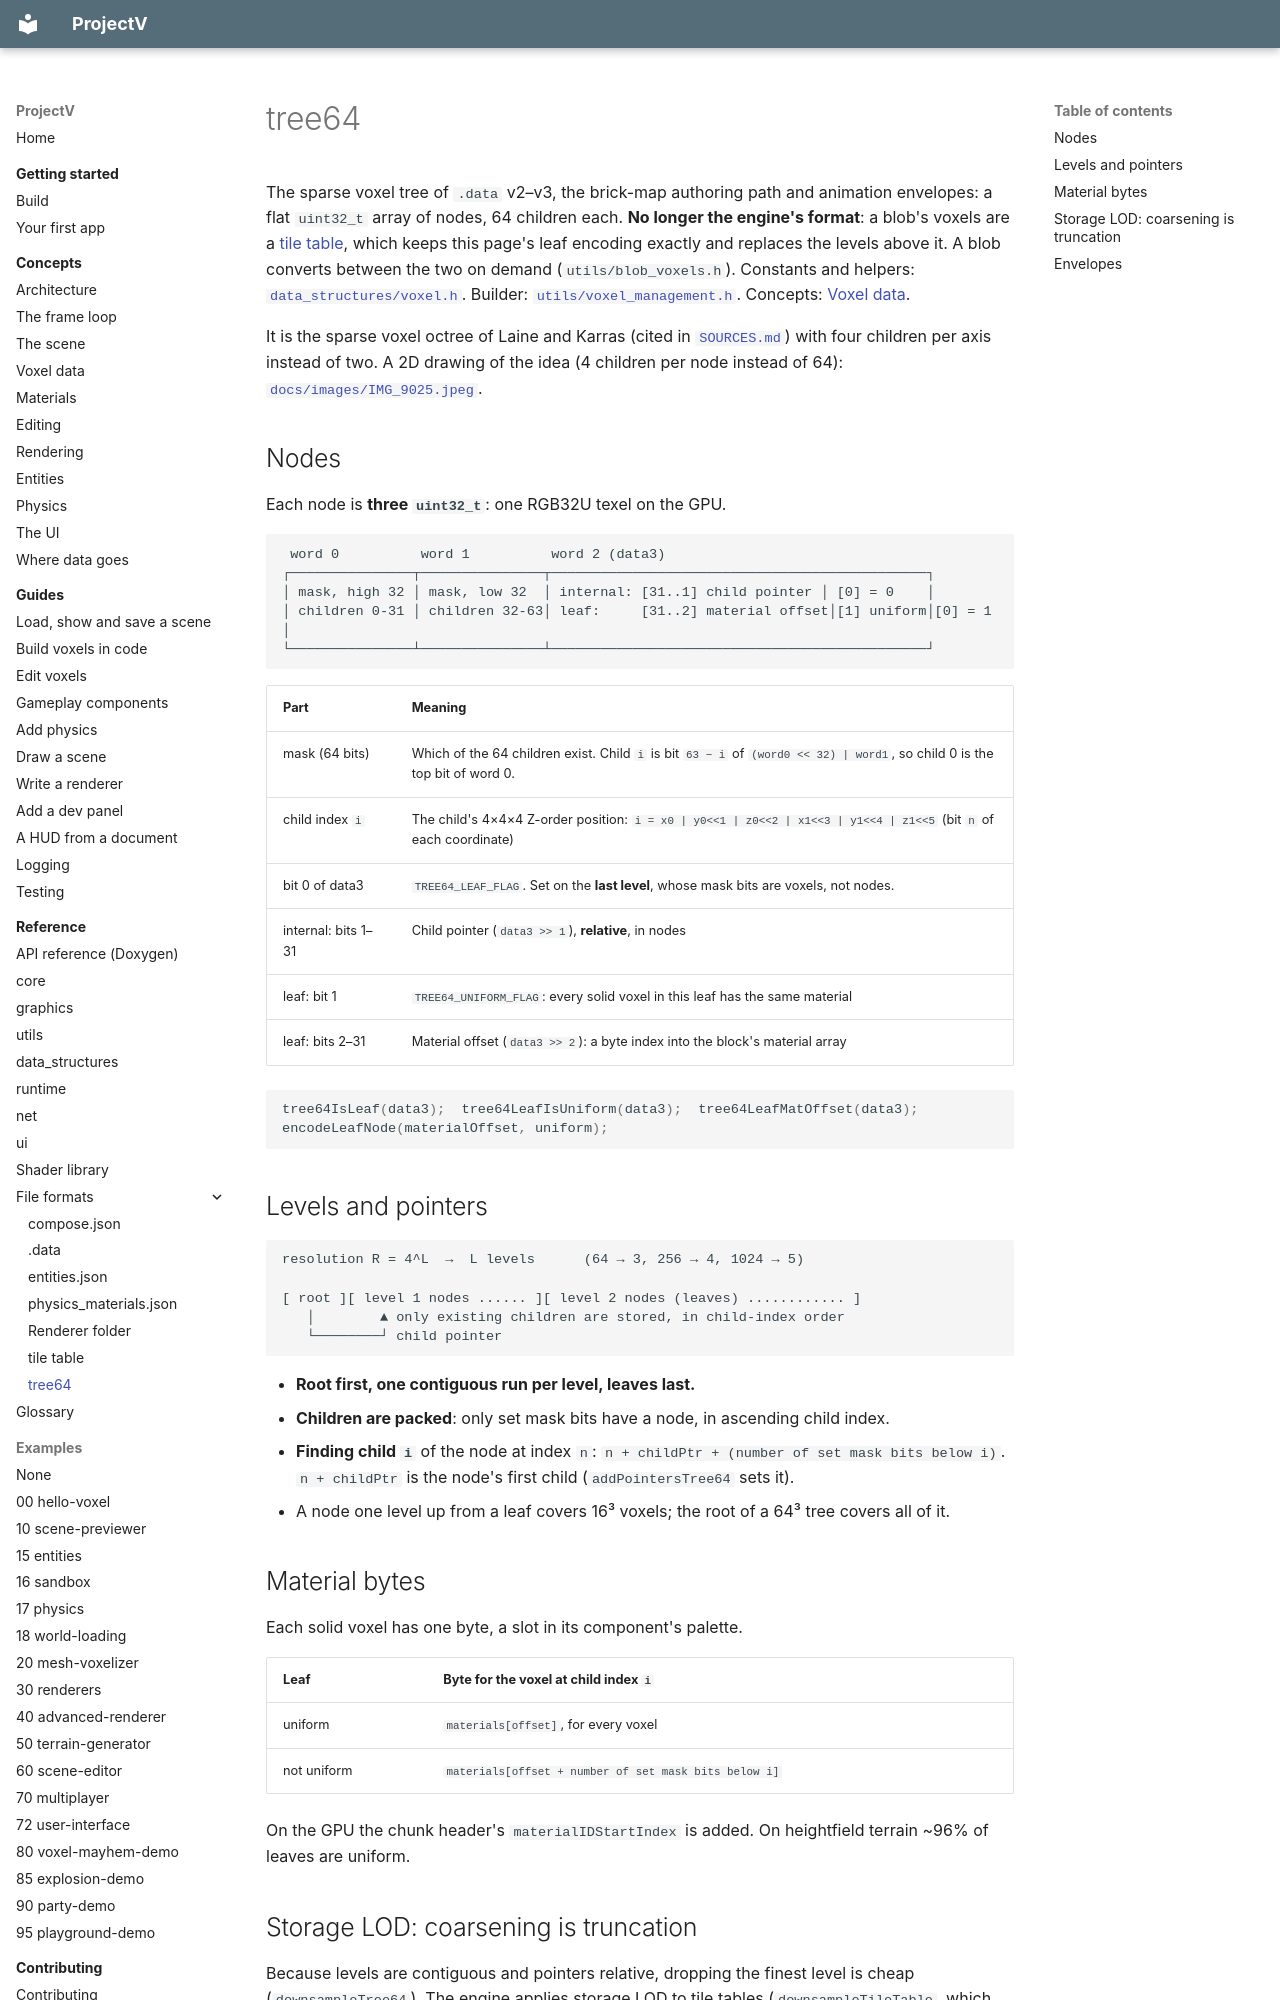

repository: ajsuper/ProjectV · page: reference/formats/tree64/index.html · generator: mkdocs

# tree64

The sparse voxel tree of `.data` v2–v3, the brick-map authoring path and animation envelopes: a flat
`uint32_t` array of nodes, 64 children each. **No longer the engine's format**: a blob's voxels are a
[tile table](tile-table.md), which keeps this page's leaf encoding exactly and replaces the levels above
it. A blob converts between the two on demand (`utils/blob_voxels.h`). Constants and helpers:
[`data_structures/voxel.h`](../../../include/data_structures/voxel.h). Builder:
[`utils/voxel_management.h`](../../../include/utils/voxel_management.h). Concepts:
[Voxel data](../../concepts/voxel-data.md).

It is the sparse voxel octree of Laine and Karras (cited in [`SOURCES.md`](../../../SOURCES.md))
with four children per axis instead of two. A 2D drawing of the idea (4 children per node instead of 64):
[`docs/images/IMG_9025.jpeg`](../../images/IMG_9025.jpeg).

## Nodes

Each node is **three `uint32_t`**: one RGB32U texel on the GPU.

```text
 word 0          word 1          word 2 (data3)
┌───────────────┬───────────────┬──────────────────────────────────────────────┐
│ mask, high 32 │ mask, low 32  │ internal: [31..1] child pointer │ [0] = 0    │
│ children 0-31 │ children 32-63│ leaf:     [31..2] material offset│[1] uniform│[0] = 1 │
└───────────────┴───────────────┴──────────────────────────────────────────────┘
```

| Part | Meaning |
|---|---|
| mask (64 bits) | Which of the 64 children exist. Child `i` is bit `63 − i` of `(word0 << 32) | word1`, so child 0 is the top bit of word 0. |
| child index `i` | The child's 4×4×4 Z-order position: `i = x0 | y0<<1 | z0<<2 | x1<<3 | y1<<4 | z1<<5` (bit `n` of each coordinate) |
| bit 0 of data3 | `TREE64_LEAF_FLAG`. Set on the **last level**, whose mask bits are voxels, not nodes. |
| internal: bits 1–31 | Child pointer (`data3 >> 1`), **relative**, in nodes |
| leaf: bit 1 | `TREE64_UNIFORM_FLAG`: every solid voxel in this leaf has the same material |
| leaf: bits 2–31 | Material offset (`data3 >> 2`): a byte index into the block's material array |

```cpp
tree64IsLeaf(data3);  tree64LeafIsUniform(data3);  tree64LeafMatOffset(data3);
encodeLeafNode(materialOffset, uniform);
```

## Levels and pointers

```text
resolution R = 4^L  →  L levels      (64 → 3, 256 → 4, 1024 → 5)

[ root ][ level 1 nodes ...... ][ level 2 nodes (leaves) ............ ]
   │        ▲ only existing children are stored, in child-index order
   └────────┘ child pointer
```

- **Root first, one contiguous run per level, leaves last.**
- **Children are packed**: only set mask bits have a node, in ascending child index.
- **Finding child `i`** of the node at index `n`:
  `n + childPtr + (number of set mask bits below i)`. `n + childPtr` is the node's first child
  (`addPointersTree64` sets it).
- A node one level up from a leaf covers 16³ voxels; the root of a 64³ tree covers all of it.

## Material bytes

Each solid voxel has one byte, a slot in its component's palette.

| Leaf | Byte for the voxel at child index `i` |
|---|---|
| uniform | `materials[offset]`, for every voxel |
| not uniform | `materials[offset + number of set mask bits below i]` |

On the GPU the chunk header's `materialIDStartIndex` is added. On heightfield terrain ~96% of leaves
are uniform.
